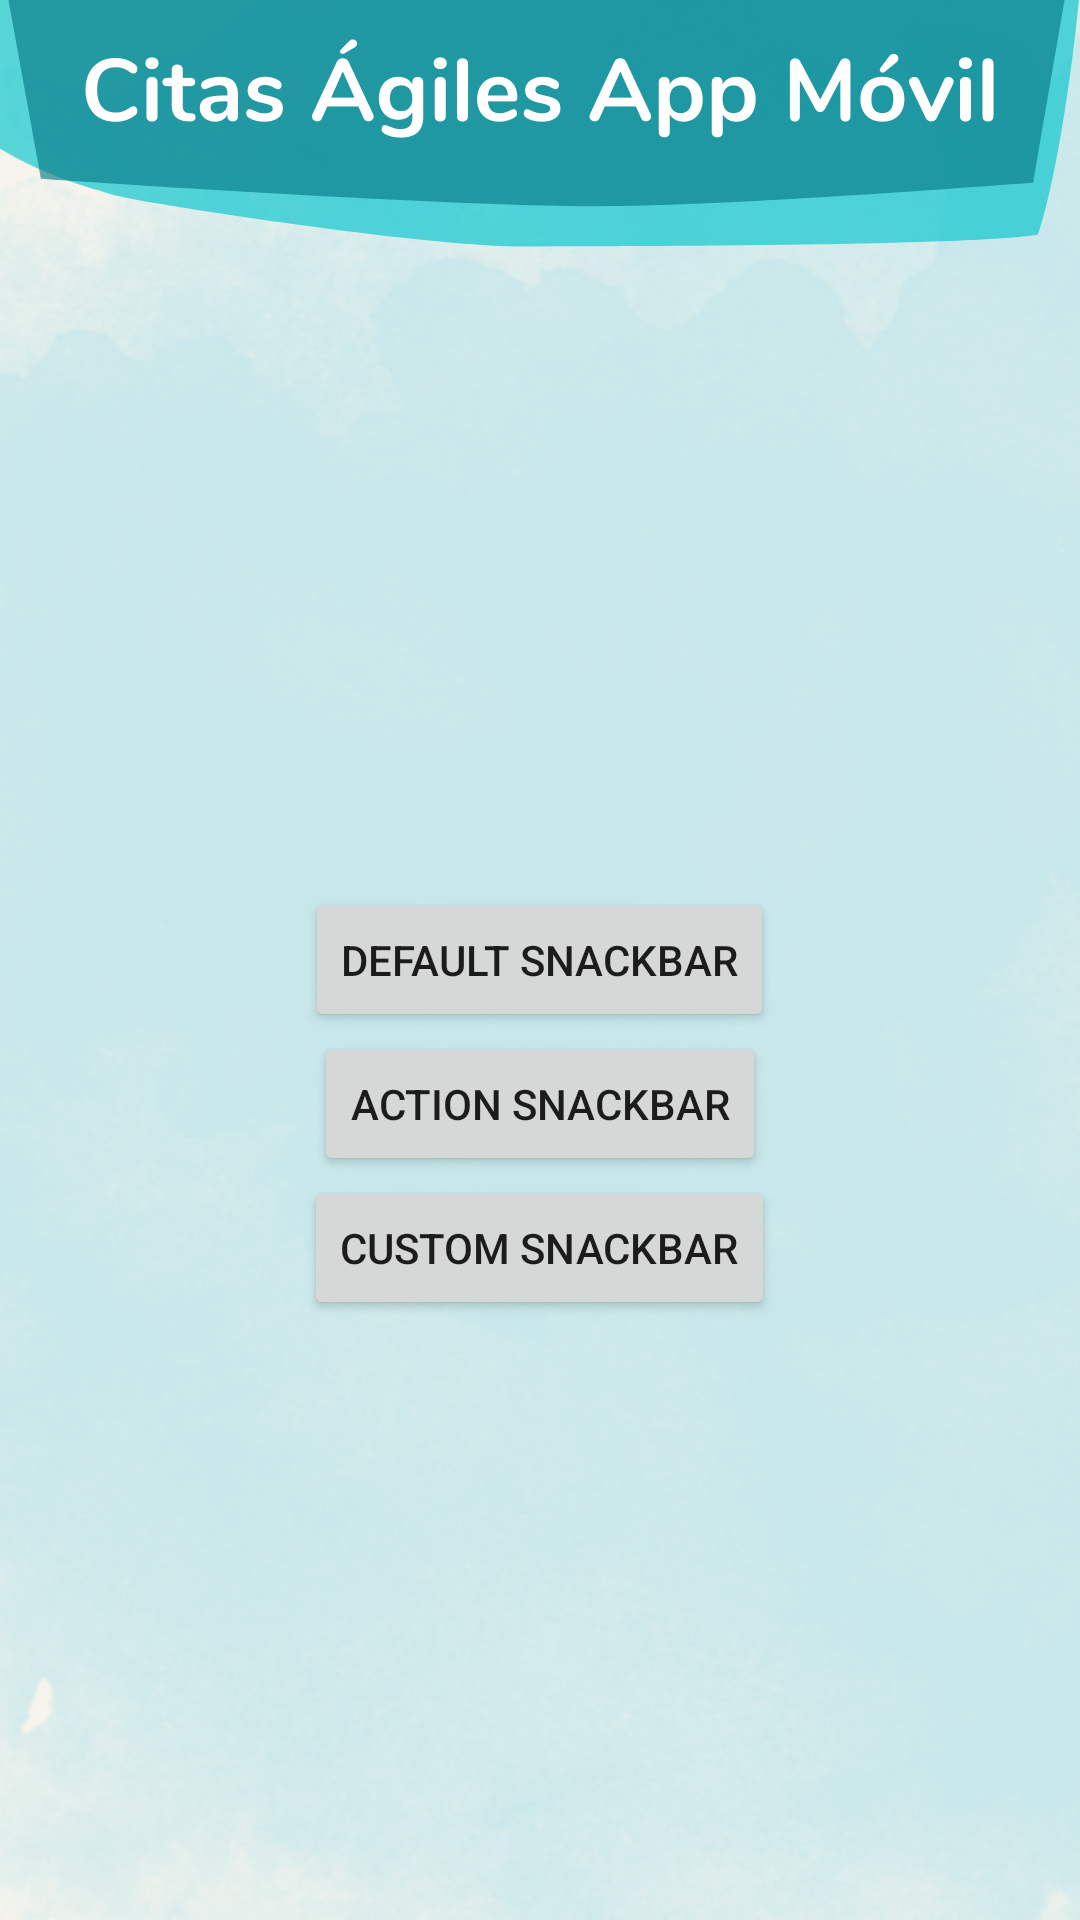

This screen was rendered from an Android layout file. Write that file and the resources it references.
<!-- AndroidManifest.xml: application theme Theme.Proyecto_CitasAgiles -->
<!-- res/layout/activity_snack_bar.xml -->
<?xml version="1.0" encoding="utf-8"?>
<RelativeLayout xmlns:android="http://schemas.android.com/apk/res/android"
    xmlns:app="http://schemas.android.com/apk/res-auto"
    xmlns:tools="http://schemas.android.com/tools"
    android:layout_width="match_parent"
    android:layout_height="match_parent"
    android:background="@drawable/background2"
    tools:context=".SnackBar">

    
    <Button
        android:id="@+id/button"
        android:layout_width="wrap_content"
        android:layout_height="wrap_content"
        android:layout_marginLeft="30dp"
        android:layout_marginRight="30dp"
        android:text="Default SnackBar"
        android:layout_centerInParent="true"/>

    
    <Button
        android:id="@+id/button2"
        android:layout_width="wrap_content"
        android:layout_height="wrap_content"
        android:layout_marginLeft="30dp"
        android:layout_marginRight="30dp"
        android:text="Action SnackBar"
        android:layout_below="@id/button"
        android:layout_centerInParent="true"/>

    
    <Button
        android:id="@+id/button3"
        android:layout_width="wrap_content"
        android:layout_height="wrap_content"
        android:layout_marginLeft="30dp"
        android:layout_marginRight="30dp"
        android:text="Custom SnackBar"
        android:layout_below="@id/button2"
        android:layout_centerInParent="true"/>

</RelativeLayout>
<!-- resources referenced by this layout -->
<resources>
  <!-- drawable background2: png bitmap (drawable-v24, 809801 bytes) -->
  <style name="Theme.Proyecto_CitasAgiles" parent="Theme.MaterialComponents.DayNight.DarkActionBar">
          
          <item name="colorPrimary">@color/purple_500</item>
          <item name="colorPrimaryVariant">@color/purple_700</item>
          <item name="colorOnPrimary">@color/white</item>
          
          <item name="colorSecondary">@color/teal_200</item>
          <item name="colorSecondaryVariant">@color/teal_700</item>
          <item name="colorOnSecondary">@color/black</item>
          
          <item name="android:statusBarColor" tools:targetApi="l">?attr/colorPrimaryVariant</item>
          
      </style>
  <!-- not gathered from this repository: default colours our renderer supplied (Android Studio template values) -->
  <color name="purple_500">#FF6200EE</color>
  <color name="purple_700">#FF3700B3</color>
  <color name="teal_200">#FF03DAC5</color>
  <color name="teal_700">#FF018786</color>
  <color name="black">#FF000000</color>
  <color name="white">#FFFFFFFF</color>
</resources>
